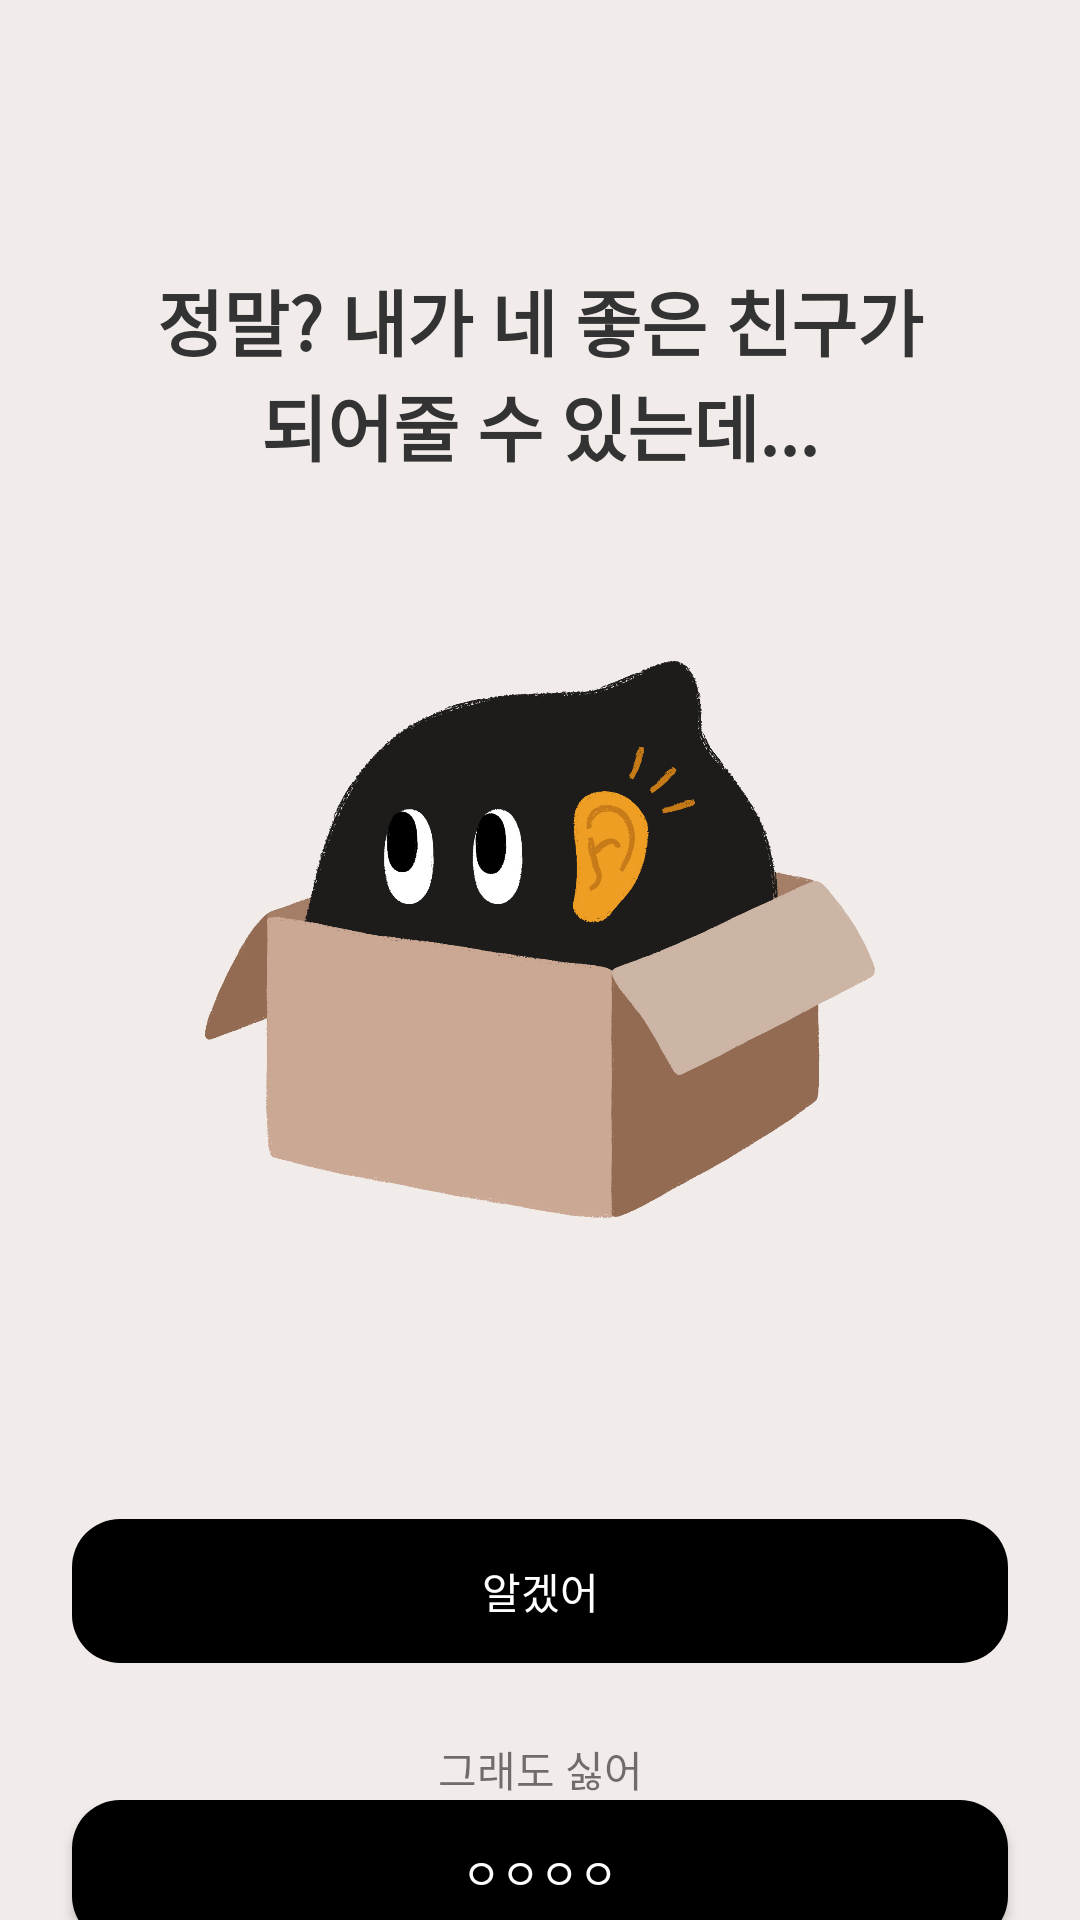

This screen was rendered from an Android layout file. Write that file and the resources it references.
<!-- AndroidManifest.xml: application theme Theme.BBOXX -->
<!-- res/layout/activity_onboarding_refuse_recheck.xml -->
<?xml version="1.0" encoding="utf-8"?>
<layout xmlns:android="http://schemas.android.com/apk/res/android"
    xmlns:app="http://schemas.android.com/apk/res-auto">

    <data>

    </data>

    <androidx.constraintlayout.widget.ConstraintLayout
        android:layout_width="match_parent"
        android:layout_height="match_parent"
        android:background="@color/main_bg">

        <TextView
            android:id="@+id/txt_board_refuse_title"
            android:layout_width="0dp"
            android:layout_height="wrap_content"
            android:layout_marginTop="@dimen/margin_top_onboard"
            android:layout_marginHorizontal="@dimen/margin_horizon"
            android:text="@string/title_onboard_six"
            style="@style/TitleTextView"
            app:layout_constraintEnd_toEndOf="parent"
            app:layout_constraintStart_toStartOf="parent"
            app:layout_constraintTop_toTopOf="parent" />

        <ImageView
            android:id="@+id/img_board_main"
            android:layout_width="0dp"
            android:layout_height="0dp"
            android:layout_marginTop="198dp"
            android:layout_marginBottom="212dp"
            android:layout_marginHorizontal="68dp"
            app:layout_constraintEnd_toEndOf="parent"
            app:layout_constraintHorizontal_bias="0.495"
            app:layout_constraintStart_toStartOf="parent"
            app:layout_constraintTop_toTopOf="parent"
            app:layout_constraintBottom_toBottomOf="parent"
            app:srcCompat="@drawable/img_onboard_six" />

        <TextView
            android:id="@+id/txt_board_re_hate"
            android:layout_width="wrap_content"
            android:layout_height="wrap_content"
            android:text="@string/btn_onboard_hate"
            android:layout_marginBottom="40dp"
            app:layout_constraintBottom_toBottomOf="parent"
            app:layout_constraintEnd_toEndOf="parent"
            app:layout_constraintStart_toStartOf="parent" />

        <androidx.appcompat.widget.AppCompatButton
            android:id="@+id/btn_board_ok"
            android:layout_width="match_parent"
            android:layout_height="wrap_content"
            android:text="@string/btn_onboard_yes"
            android:background="@drawable/bg_btn_round_ten"
            android:textColor="@color/white"
            android:layout_marginBottom="25dp"
            android:layout_marginHorizontal="@dimen/margin_horizon"
            android:stateListAnimator="@null"
            app:layout_constraintBottom_toTopOf="@+id/txt_board_re_hate"
            app:layout_constraintEnd_toEndOf="parent"
            app:layout_constraintStart_toStartOf="parent" />

        <androidx.appcompat.widget.AppCompatButton
            android:id="@+id/to_test"
            android:layout_width="match_parent"
            android:layout_height="wrap_content"
            android:text="ㅇㅇㅇㅇ"
            android:background="@drawable/bg_btn_round_ten"
            android:textColor="@color/white"
            android:layout_marginBottom="25dp"
            android:layout_marginHorizontal="@dimen/margin_horizon"
            app:layout_constraintTop_toBottomOf="@+id/txt_board_re_hate"
            app:layout_constraintEnd_toEndOf="parent"
            app:layout_constraintStart_toStartOf="parent" />
    </androidx.constraintlayout.widget.ConstraintLayout>
</layout>
<!-- resources referenced by this layout -->
<resources>
  <color name="main_bg">#F1ECE9</color>
  <color name="white">#FFFFFFFF</color>
  <dimen name="margin_horizon">24dp</dimen>
  <dimen name="margin_top_onboard">89dp</dimen>
  <!-- drawable bg_btn_round_ten (drawable) -->
  <?xml version="1.0" encoding="utf-8"?>
  <shape xmlns:android="http://schemas.android.com/apk/res/android" android:shape="rectangle" android:padding="10dp">
      <solid android:color="@color/btn_board"/> 
      <corners
          android:radius="16dp"/>
  </shape>
  <!-- drawable img_onboard_six: png bitmap (drawable, 108186 bytes) -->
  <string name="btn_onboard_hate">그래도 싫어</string>
  <string name="btn_onboard_yes">알겠어</string>
  <string name="title_onboard_six">정말? 내가 네 좋은 친구가\n되어줄 수 있는데...</string>
  <style name="TitleTextView" parent="@android:style/Widget.TextView">
          <item name="android:textColor">@color/text_title</item>
          <item name="android:textAlignment">center</item>
          <item name="android:textSize">24dp</item>
          <item name="android:textStyle">bold</item>
      </style>
  <style name="Theme.BBOXX" parent="Theme.MaterialComponents.DayNight.NoActionBar">
          
          <item name="colorPrimary">@color/main_bg</item>
          <item name="colorPrimaryVariant">@color/main_bg</item>
          <item name="colorOnPrimary">@color/white</item>
          
          <item name="colorSecondary">@color/teal_200</item>
          <item name="colorSecondaryVariant">@color/teal_700</item>
          <item name="colorOnSecondary">@color/black</item>
          
          <item name="chipIconTint">@color/white</item>
          <item name="android:statusBarColor" tools:targetApi="l">?attr/colorPrimaryVariant</item>
          
  
          <item name="bottomSheetDialogTheme">@style/CustomBottomSheetDialog</item>
  
      </style>
  <color name="btn_board">#000000</color>
  <color name="text_title">#333333</color>
  <color name="teal_200">#FF03DAC5</color>
  <color name="teal_700">#FF018786</color>
  <color name="black">#FF000000</color>
  <style name="CustomBottomSheetDialog" parent="@style/ThemeOverlay.MaterialComponents.BottomSheetDialog">
          <item name="bottomSheetStyle">@style/CustomBottomSheet</item>
      </style>
  <style name="CustomBottomSheet" parent="Widget.MaterialComponents.BottomSheet">
          <item name="shapeAppearanceOverlay">@style/CustomShapeAppearanceBottomSheetDialog</item>
      </style>
  <style name="CustomShapeAppearanceBottomSheetDialog" parent="">
          <item name="cornerFamily">rounded</item>
          <item name="cornerSizeTopRight">30dp</item>
          <item name="cornerSizeTopLeft">30dp</item>
          <item name="cornerSizeBottomRight">0dp</item>
          <item name="cornerSizeBottomLeft">0dp</item>
      </style>
</resources>
